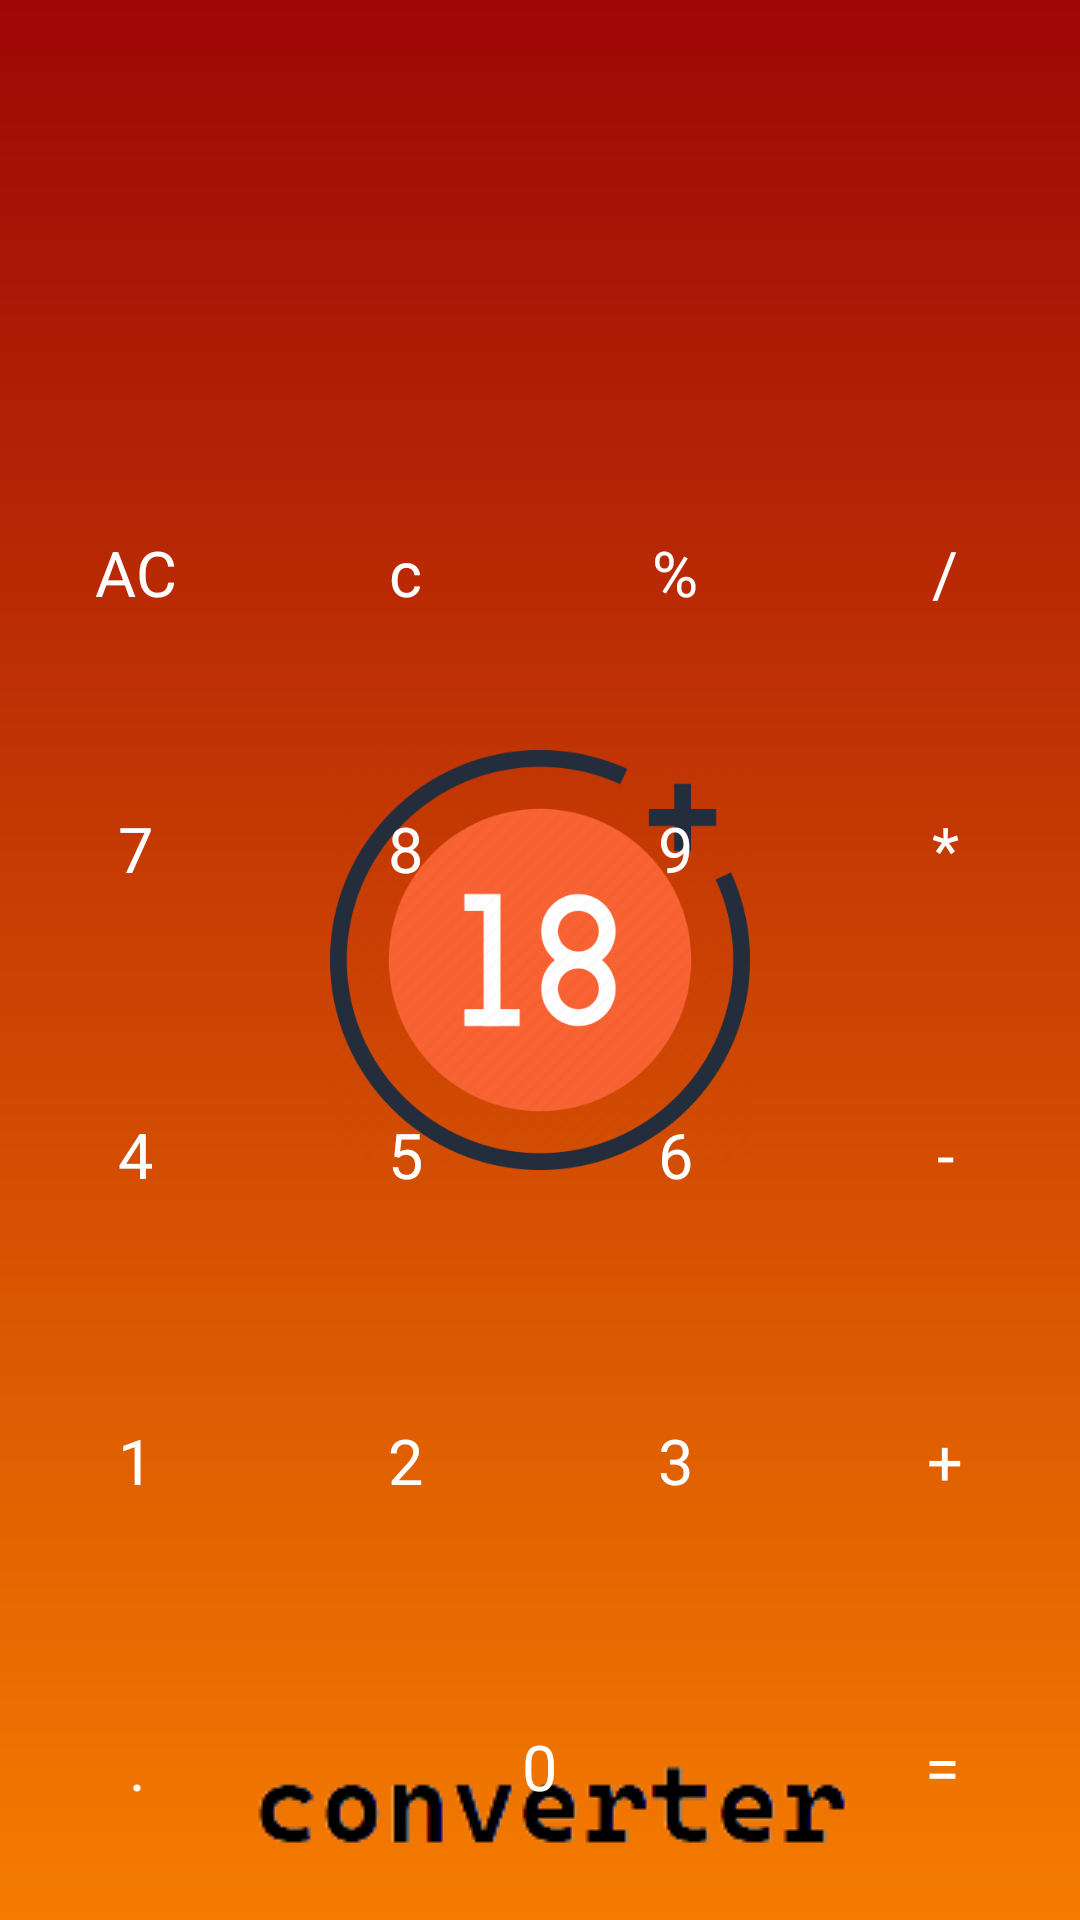

Reconstruct the res/layout file that produces this screen, plus the resources it refers to.
<!-- AndroidManifest.xml: application theme Theme.MySplash -->
<!-- res/layout/fragment_calculator.xml -->
<?xml version="1.0" encoding="utf-8"?>
<LinearLayout xmlns:android="http://schemas.android.com/apk/res/android"
    xmlns:app="http://schemas.android.com/apk/res-auto"
    xmlns:tools="http://schemas.android.com/tools"
    android:layout_width="match_parent"
    android:layout_height="match_parent"
    android:background="?bgLightColor"
    android:orientation="vertical">

    <TextView
        android:id="@+id/tv_value1"
        android:layout_width="match_parent"
        android:layout_height="50dp"
        android:textColor="?textColor"
        android:gravity="end"
        android:maxLength="12"
        android:maxLines="1"/>
    <LinearLayout
        android:layout_width="match_parent"
        android:layout_height="wrap_content"
        android:orientation="horizontal">
        <TextView
            android:id="@+id/tv_sign"
            android:layout_width="50dp"
            android:layout_height="50dp"
            android:textColor="?textColor"
            android:gravity="end"
            android:maxLines="1"/>
        <TextView
            android:id="@+id/tv_value2"
            android:layout_width="match_parent"
            android:layout_height="50dp"
            android:textColor="?textColor"
            android:gravity="end"
            android:maxLength="12"
            android:maxLines="1"/>
    </LinearLayout>
    <TextView
        android:id="@+id/tv_ans"
        android:layout_width="match_parent"
        android:layout_height="50dp"
        android:textColor="?textColor"
        android:gravity="end"
        android:maxLines="1"/>

    <LinearLayout
        android:layout_width="match_parent"
        android:layout_height="match_parent"
        android:orientation="vertical">
        <LinearLayout
            android:layout_width="match_parent"
            android:layout_height="wrap_content"
            android:layout_weight="1"
            android:orientation="horizontal">
            <Button
                android:id="@+id/bt_clear"
                style="@style/ActionButtonstyle"
                android:backgroundTint="?calculatorAction"
                android:text="AC"/>
            <Button
                android:id="@+id/bt_cut"
                style="@style/ActionButtonstyle"
                android:backgroundTint="?calculatorAction"
                android:text="c"/>
            <Button
                android:id="@+id/bt_mod"
                style="@style/ActionButtonstyle"
                android:backgroundTint="?calculatorAction"
                android:text="%"/>
            <Button
                android:id="@+id/bt_div"
                style="@style/ActionButtonstyle"
                android:backgroundTint="?calculatorAction"
                android:text="/"/>


        </LinearLayout>
        <LinearLayout
            android:layout_width="match_parent"
            android:layout_height="wrap_content"
            android:layout_weight="1"
            android:orientation="horizontal">
            <Button
                android:id="@+id/bt_seven"
                style="@style/NumberButtonstyle"
                android:text="7"/>
            <Button
                android:id="@+id/bt_eight"
                style="@style/NumberButtonstyle"
                android:text="8"/>
            <Button
                android:id="@+id/bt_nine"
                style="@style/NumberButtonstyle"
                android:text="9"/>
            <Button
                android:id="@+id/bt_mul"
                style="@style/ActionButtonstyle"
                android:backgroundTint="?calculatorAction"
                android:text="*"/>
        </LinearLayout>
        <LinearLayout
            android:layout_width="match_parent"
            android:layout_height="wrap_content"
            android:layout_weight="1"
            android:orientation="horizontal">
            <Button
                android:id="@+id/bt_four"
                style="@style/NumberButtonstyle"
                android:text="4"/>
            <Button
                android:id="@+id/bt_five"
                style="@style/NumberButtonstyle"
                android:text="5"/>
            <Button
                android:id="@+id/bt_six"
                style="@style/NumberButtonstyle"
                android:text="6"/>
            <Button
                android:id="@+id/bt_minus"
                style="@style/ActionButtonstyle"
                android:backgroundTint="?calculatorAction"
                android:text="-"/>
        </LinearLayout>
        <LinearLayout
            android:layout_width="match_parent"
            android:layout_height="wrap_content"
            android:layout_weight="1"
            android:orientation="horizontal">
            <Button
                android:id="@+id/bt_one"
                style="@style/NumberButtonstyle"
                android:text="1"/>
            <Button
                android:id="@+id/bt_two"
                style="@style/NumberButtonstyle"
                android:text="2"/>
            <Button
                android:id="@+id/bt_three"
                style="@style/NumberButtonstyle"
                android:text="3"/>
            <Button
                android:id="@+id/bt_plus"
                style="@style/ActionButtonstyle"
                android:backgroundTint="?calculatorAction"
                android:text="+"/>

        </LinearLayout>
        <LinearLayout
            android:layout_width="match_parent"
            android:layout_height="wrap_content"
            android:layout_weight="1"
            android:weightSum="4"
            android:orientation="horizontal">
            <Button
                android:id="@+id/bt_dot"
                style="@style/NumberButtonstyle"
                android:layout_width="0dp"
                android:layout_weight="1"
                android:text="."/>
            <Button
                android:id="@+id/bt_zero"
                android:layout_width="0dp"
                style="@style/NumberButtonstyle"
                android:layout_weight="2"

                android:text="0"/>

            <Button
                android:id="@+id/bt_equal"
                android:layout_width="0dp"
                style="@style/ActionButtonstyle"
                android:backgroundTint="?calculatorAction"
                android:layout_weight="1"
                android:text="="/>
        </LinearLayout>
    </LinearLayout>
</LinearLayout>
<!-- resources referenced by this layout -->
<resources>
  <style name="ActionButtonstyle">
          <item name="android:layout_width">match_parent</item>
          <item name="android:layout_height">match_parent</item>
          <item name="android:layout_weight">1</item>
  
          <item name="android:textSize">21sp</item>
          <item name="android:textColor">@color/white</item>
          <item name="android:gravity">center</item>
          <item name="android:layout_marginEnd">3dp</item>
          <item name="android:layout_marginStart">3dp</item>
          <item name="android:insetBottom">3dp</item>
          <item name="android:insetTop">3dp</item>
      </style>
  <style name="NumberButtonstyle" parent="@style/Widget.MaterialComponents.Button">
          <item name="android:layout_width">match_parent</item>
          <item name="android:layout_height">match_parent</item>
          <item name="android:layout_weight">1</item>
          <item name="backgroundTint">@color/numberactionButton</item>
          <item name="android:textSize">21sp</item>
          <item name="android:textColor">@color/white</item>
          <item name="android:gravity">center</item>
          <item name="android:layout_marginEnd">3dp</item>
          <item name="android:layout_marginStart">3dp</item>
          <item name="android:insetBottom">3dp</item>
          <item name="android:insetTop">3dp</item>
  
      </style>
  <style name="Theme.MySplash" parent="Theme.SplashScreen">
          <item name="android:windowBackground">@drawable/splash_background</item>
          <item name="windowSplashScreenBackground">@color/white</item>
          <item name="windowSplashScreenAnimatedIcon">@drawable/adult_img</item>
          <item name="android:windowSplashScreenBrandingImage" tools:targetApi="s">@drawable/logoname</item>
          <item name="postSplashScreenTheme">@style/Theme.Firsttask.NoActionBar</item>
  
      </style>
  <color name="white">#FFFFFFFF</color>
  <color name="numberactionButton">#455A64</color>
  <!-- drawable splash_background (drawable) -->
  <?xml version="1.0" encoding="utf-8"?>
  <layer-list xmlns:android="http://schemas.android.com/apk/res/android"
      android:opacity="opaque">
      <item android:drawable="@drawable/splash_bg_color"/>
      <item
          android:width="140dp"
          android:height="140dp"
          android:gravity="center"
          android:top="100dp"
          android:bottom="100dp">
          <bitmap
              android:src="@drawable/adult_img" />
      </item>
      <item android:bottom="20dp">
          <bitmap
              android:gravity="bottom"
              android:src="@drawable/logoname"/>
      </item>
  </layer-list>
  <!-- drawable adult_img: png bitmap (drawable, 32693 bytes) -->
  <!-- drawable logoname: png bitmap (drawable, 3558 bytes) -->
  <style name="Theme.Firsttask.NoActionBar">
  
          <item name="windowActionBar">false</item>
          <item name="windowNoTitle">true</item>
          <item name="android:actionOverflowButtonStyle">@style/MyActionButtonOverflow</item>
  
  
  
      </style>
  <!-- drawable splash_bg_color (drawable) -->
  <?xml version="1.0" encoding="utf-8"?>
  <shape android:shape="rectangle"
      xmlns:android="http://schemas.android.com/apk/res/android">
      <gradient
          android:type="linear"
          android:angle="90"
          android:startColor="@color/orange"
          android:endColor="@color/red" />
  </shape>
  <style name="MyActionButtonOverflow" parent="android:style/Widget.Holo.Light.ActionButton.Overflow">
          <item name="android:src">@drawable/ic_baseline_search_24</item>
          <item name="android:background">?android:attr/actionBarItemBackground</item>
          <item name="android:contentDescription">"Lala"</item>
      </style>
  <color name="orange">#F57C00</color>
  <color name="red">#9F0606</color>
</resources>
